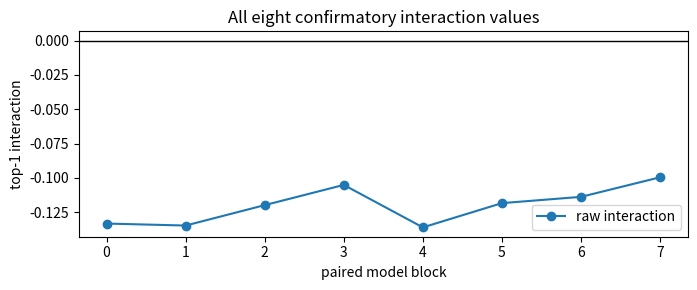

This chart was generated by the following Python code:
import numpy as np
import matplotlib.pyplot as plt
from scipy import stats

SEED = 14
rng = np.random.Generator(np.random.PCG64(SEED))
np.set_printoptions(precision=3, suppress=True)
print(f"NumPy {np.__version__}; seed={SEED}")

B, P = 8, 308
cell_expectation = np.array([[0.42, 0.56], [0.58, 0.60]])  # [support, policy]
block_shift = rng.normal(0, 0.012, size=(B, 1, 1, 1))
block_cell_noise = rng.normal(0, 0.008, size=(B, 2, 2, 1))
participant_shift = rng.normal(0, 0.06, size=(1, 1, 1, P))
measurement_noise = rng.normal(0, 0.025, size=(B, 2, 2, P))
scores = np.clip(cell_expectation[None, :, :, None] + block_shift + block_cell_noise
                 + participant_shift + measurement_noise, 0, 1)
assert scores.shape == (8, 2, 2, 308)
cell_means = scores.mean(axis=-1)
assert cell_means.shape == (8, 2, 2)
print("score shape:", scores.shape, "cell-mean shape:", cell_means.shape)

LF, LR = cell_means[:, 0, 0], cell_means[:, 0, 1]
HF, HR = cell_means[:, 1, 0], cell_means[:, 1, 1]
effects = {
    "T_L": LR - LF,
    "T_H": HR - HF,
    "S_F": HF - LF,
    "S_R": HR - LR,
}
interaction = (HR - LR) - (HF - LF)
allocation = LR - HF
assert np.allclose(interaction, effects["T_H"] - effects["T_L"])
assert np.allclose(interaction, effects["S_R"] - effects["S_F"])
print("mean simple effects:", {k: round(v.mean(), 3) for k, v in effects.items()})
print(f"mean I={interaction.mean():.3f}; mean A={allocation.mean():.3f}")

def t_interval(values, confidence=0.95):
    values = np.asarray(values, dtype=np.float64)
    mean = values.mean()
    se = values.std(ddof=1) / np.sqrt(len(values))
    critical = stats.t.ppf((1 + confidence) / 2, df=len(values) - 1)
    return mean, (mean - critical * se, mean + critical * se)

def materially_positive(values, margin):
    mean, interval = t_interval(values, 0.95)
    return interval[0] > 0 and mean >= margin

def materially_negative(values, margin):
    mean, interval = t_interval(values, 0.95)
    return interval[1] < 0 and mean <= -margin

def equivalent(values, margin):
    _, interval = t_interval(values, 0.90)
    return interval[0] > -margin and interval[1] < margin

delta_t = delta_i = delta_a = 0.0625
summary = {name: (*t_interval(values),) for name, values in {**effects, "I": interaction, "A": allocation}.items()}
assert len(interaction) == 8
print("I mean and 95% interval:", summary["I"])
print("A equivalent by 90% TOST interval:", equivalent(allocation, delta_a))

epsilon = 1 / (2 * 308 * 16)
def clipped_logit(values):
    clipped = np.clip(values, epsilon, 1 - epsilon)
    return np.log(clipped / (1 - clipped))

z = clipped_logit(cell_means)
logit_interaction = (z[:, 1, 1] - z[:, 0, 1]) - (z[:, 1, 0] - z[:, 0, 0])
raw_interaction_summary = t_interval(interaction, 0.95)
logit_interaction_summary = t_interval(logit_interaction, 0.95)
scale_example = np.array([[0.04, 0.34], [0.78, 0.98]])
raw_reversal = (scale_example[1, 1] - scale_example[0, 1]) - (scale_example[1, 0] - scale_example[0, 0])
example_z = clipped_logit(scale_example)
logit_reversal = (example_z[1, 1] - example_z[0, 1]) - (example_z[1, 0] - example_z[0, 0])
assert raw_reversal < 0 < logit_reversal
print("raw I mean and 95% interval:", raw_interaction_summary)
print("logit I mean and 95% interval:", logit_interaction_summary)
print(f"sign-reversal example: raw={raw_reversal:.3f}, logit={logit_reversal:.3f}")

def no_material_harm(values, margin):
    _, interval = t_interval(values, 0.95)
    return interval[0] > -margin

substitution_compatible = (
    materially_positive(effects["T_L"], delta_t)
    and materially_positive(effects["S_F"], delta_t)
    and no_material_harm(effects["T_H"], delta_t)
    and no_material_harm(effects["S_R"], delta_t)
    and materially_negative(interaction, delta_i)
    and logit_interaction.mean() < 0
)
full_replacement = substitution_compatible and equivalent(allocation, delta_a)
partial_replacement = substitution_compatible and materially_negative(allocation, delta_a)
temporal_exceeds_sequence = substitution_compatible and materially_positive(allocation, delta_a)
assert sum([full_replacement, partial_replacement, temporal_exceeds_sequence]) <= 1
print({"substitution_compatible": substitution_compatible,
       "full_replacement": full_replacement,
       "partial_replacement": partial_replacement,
       "temporal_exceeds_sequence": temporal_exceeds_sequence})

fig, ax = plt.subplots(figsize=(7, 3))
x = np.arange(B)
ax.axhline(0, color="black", linewidth=1)
ax.plot(x, interaction, "o-", label="raw interaction")
ax.set(xlabel="paired model block", ylabel="top-1 interaction",
       title="All eight confirmatory interaction values")
ax.legend()
plt.tight_layout()
plt.show()
